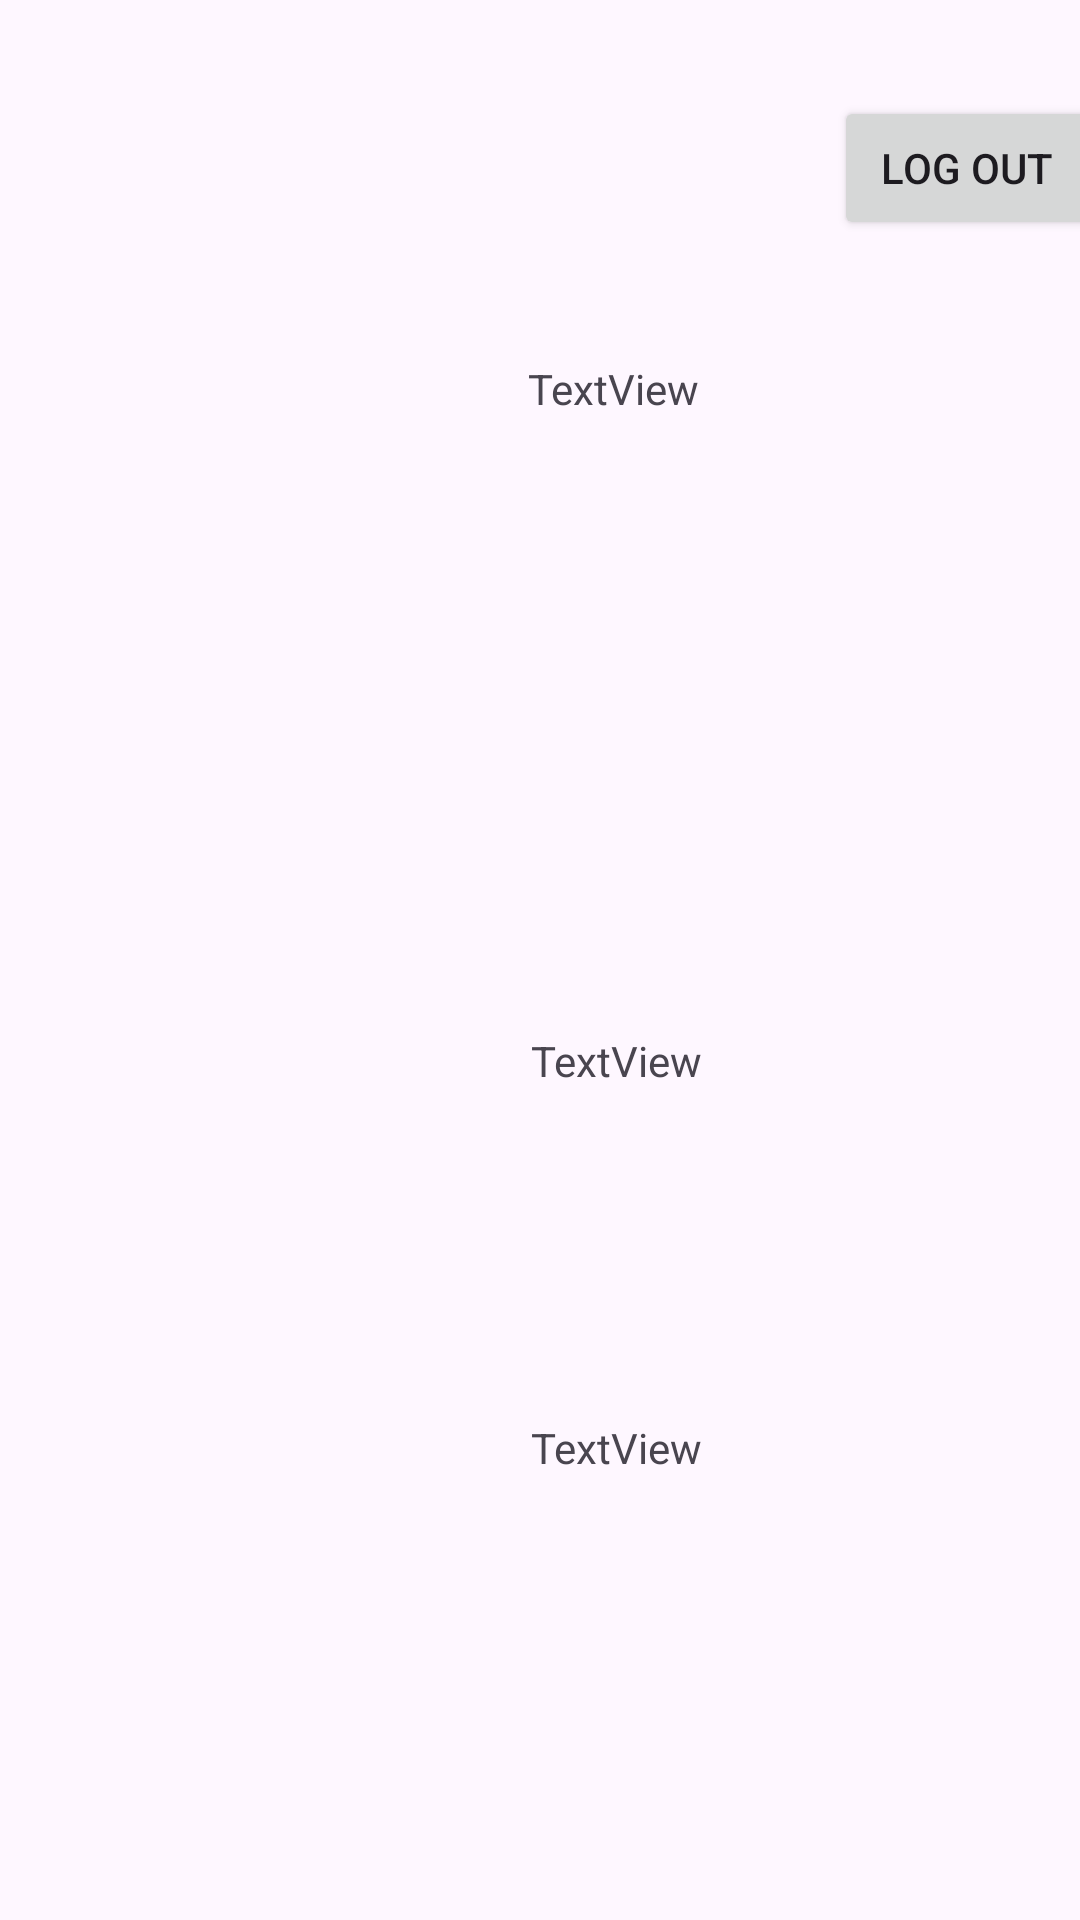

The Android layout XML behind this screen, and the referenced resources:
<!-- AndroidManifest.xml: application theme Theme.HELB_Mobile1 -->
<!-- res/layout/fragment_daily_word.xml -->
<?xml version="1.0" encoding="utf-8"?>
<androidx.constraintlayout.widget.ConstraintLayout xmlns:android="http://schemas.android.com/apk/res/android"
    xmlns:app="http://schemas.android.com/apk/res-auto"
    xmlns:tools="http://schemas.android.com/tools"
    android:id="@+id/contr_layout_splash"
    android:layout_width="match_parent"
    android:layout_height="match_parent"
    tools:context=".main.DailyWordFragment">

    <TextView
        android:id="@+id/textView5"
        android:layout_width="wrap_content"
        android:layout_height="wrap_content"
        android:layout_marginStart="177dp"
        android:layout_marginTop="205dp"
        android:text="TextView"
        app:layout_constraintStart_toStartOf="parent"
        app:layout_constraintTop_toBottomOf="@+id/textView6" />

    <TextView
        android:id="@+id/textView6"
        android:layout_width="wrap_content"
        android:layout_height="wrap_content"
        android:layout_marginStart="176dp"
        android:layout_marginTop="120dp"
        android:text="TextView"
        app:layout_constraintStart_toStartOf="parent"
        app:layout_constraintTop_toTopOf="parent" />

    <TextView
        android:id="@+id/textView7"
        android:layout_width="wrap_content"
        android:layout_height="wrap_content"
        android:layout_marginStart="177dp"
        android:layout_marginTop="110dp"
        android:text="TextView"
        app:layout_constraintStart_toStartOf="parent"
        app:layout_constraintTop_toBottomOf="@+id/textView5" />

    <Button
        android:id="@+id/LogOut_Button"
        android:layout_width="wrap_content"
        android:layout_height="wrap_content"
        android:layout_marginStart="278dp"
        android:layout_marginTop="32dp"
        android:text="Log Out"
        app:layout_constraintStart_toStartOf="parent"
        app:layout_constraintTop_toTopOf="parent" />
</androidx.constraintlayout.widget.ConstraintLayout>
<!-- resources referenced by this layout -->
<resources>
  <style name="Theme.HELB_Mobile1" parent="Base.Theme.HELB_Mobile1" />
  <style name="Base.Theme.HELB_Mobile1" parent="Theme.Material3.DayNight.NoActionBar">
          
          
      </style>
</resources>
